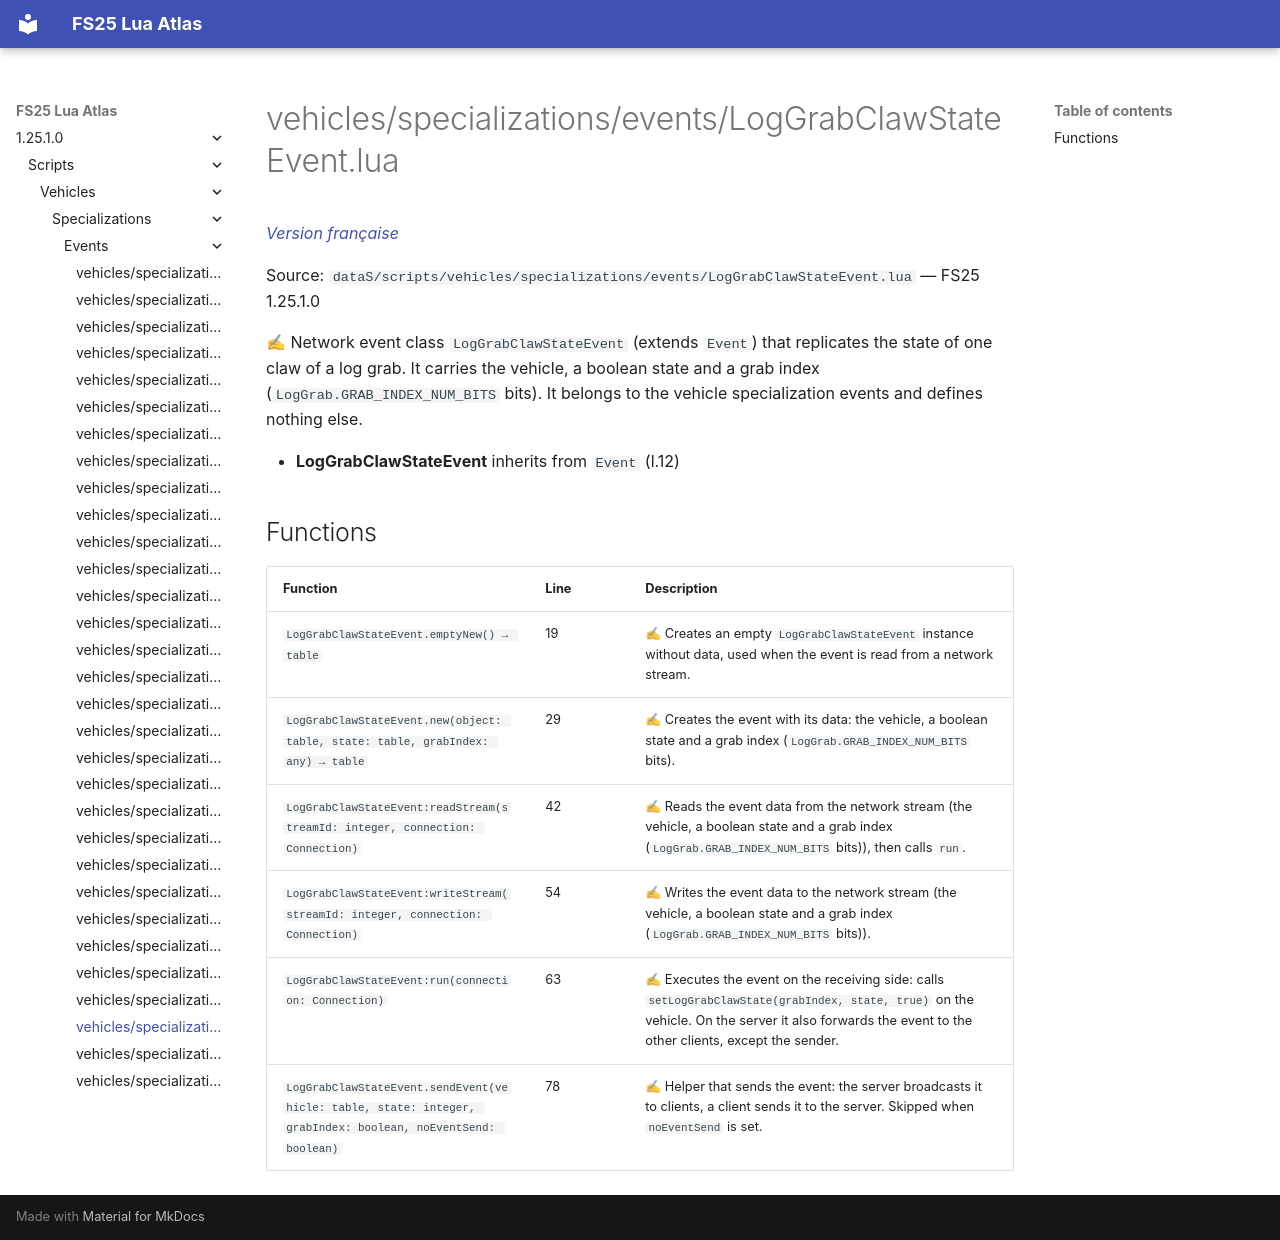

repository: Tim0219800/fs25-lua-atlas · page: 1.25.1.0/scripts/vehicles/specializations/events/LogGrabClawStateEvent.html · generator: mkdocs

# vehicles/specializations/events/LogGrabClawStateEvent.lua

*[Version française](../../../../fr/scripts/vehicles/specializations/events/LogGrabClawStateEvent.md)*

Source: `dataS/scripts/vehicles/specializations/events/LogGrabClawStateEvent.lua` — FS25 1.25.1.0

✍ Network event class `LogGrabClawStateEvent` (extends `Event`) that replicates the state of one claw of a log grab. It carries the vehicle, a boolean state and a grab index (`LogGrab.GRAB_INDEX_NUM_BITS` bits). It belongs to the vehicle specialization events and defines nothing else.

- **LogGrabClawStateEvent** inherits from `Event` (l.12)

## Functions

| Function | Line | Description |
|---|---|---|
| `LogGrabClawStateEvent.emptyNew() → table` | 19 | ✍ Creates an empty `LogGrabClawStateEvent` instance without data, used when the event is read from a network stream. |
| `LogGrabClawStateEvent.new(object: table, state: table, grabIndex: any) → table` | 29 | ✍ Creates the event with its data: the vehicle, a boolean state and a grab index (`LogGrab.GRAB_INDEX_NUM_BITS` bits). |
| `LogGrabClawStateEvent:readStream(streamId: integer, connection: Connection)` | 42 | ✍ Reads the event data from the network stream (the vehicle, a boolean state and a grab index (`LogGrab.GRAB_INDEX_NUM_BITS` bits)), then calls `run`. |
| `LogGrabClawStateEvent:writeStream(streamId: integer, connection: Connection)` | 54 | ✍ Writes the event data to the network stream (the vehicle, a boolean state and a grab index (`LogGrab.GRAB_INDEX_NUM_BITS` bits)). |
| `LogGrabClawStateEvent:run(connection: Connection)` | 63 | ✍ Executes the event on the receiving side: calls `setLogGrabClawState(grabIndex, state, true)` on the vehicle. On the server it also forwards the event to the other clients, except the sender. |
| `LogGrabClawStateEvent.sendEvent(vehicle: table, state: integer, grabIndex: boolean, noEventSend: boolean)` | 78 | ✍ Helper that sends the event: the server broadcasts it to clients, a client sends it to the server. Skipped when `noEventSend` is set. |
